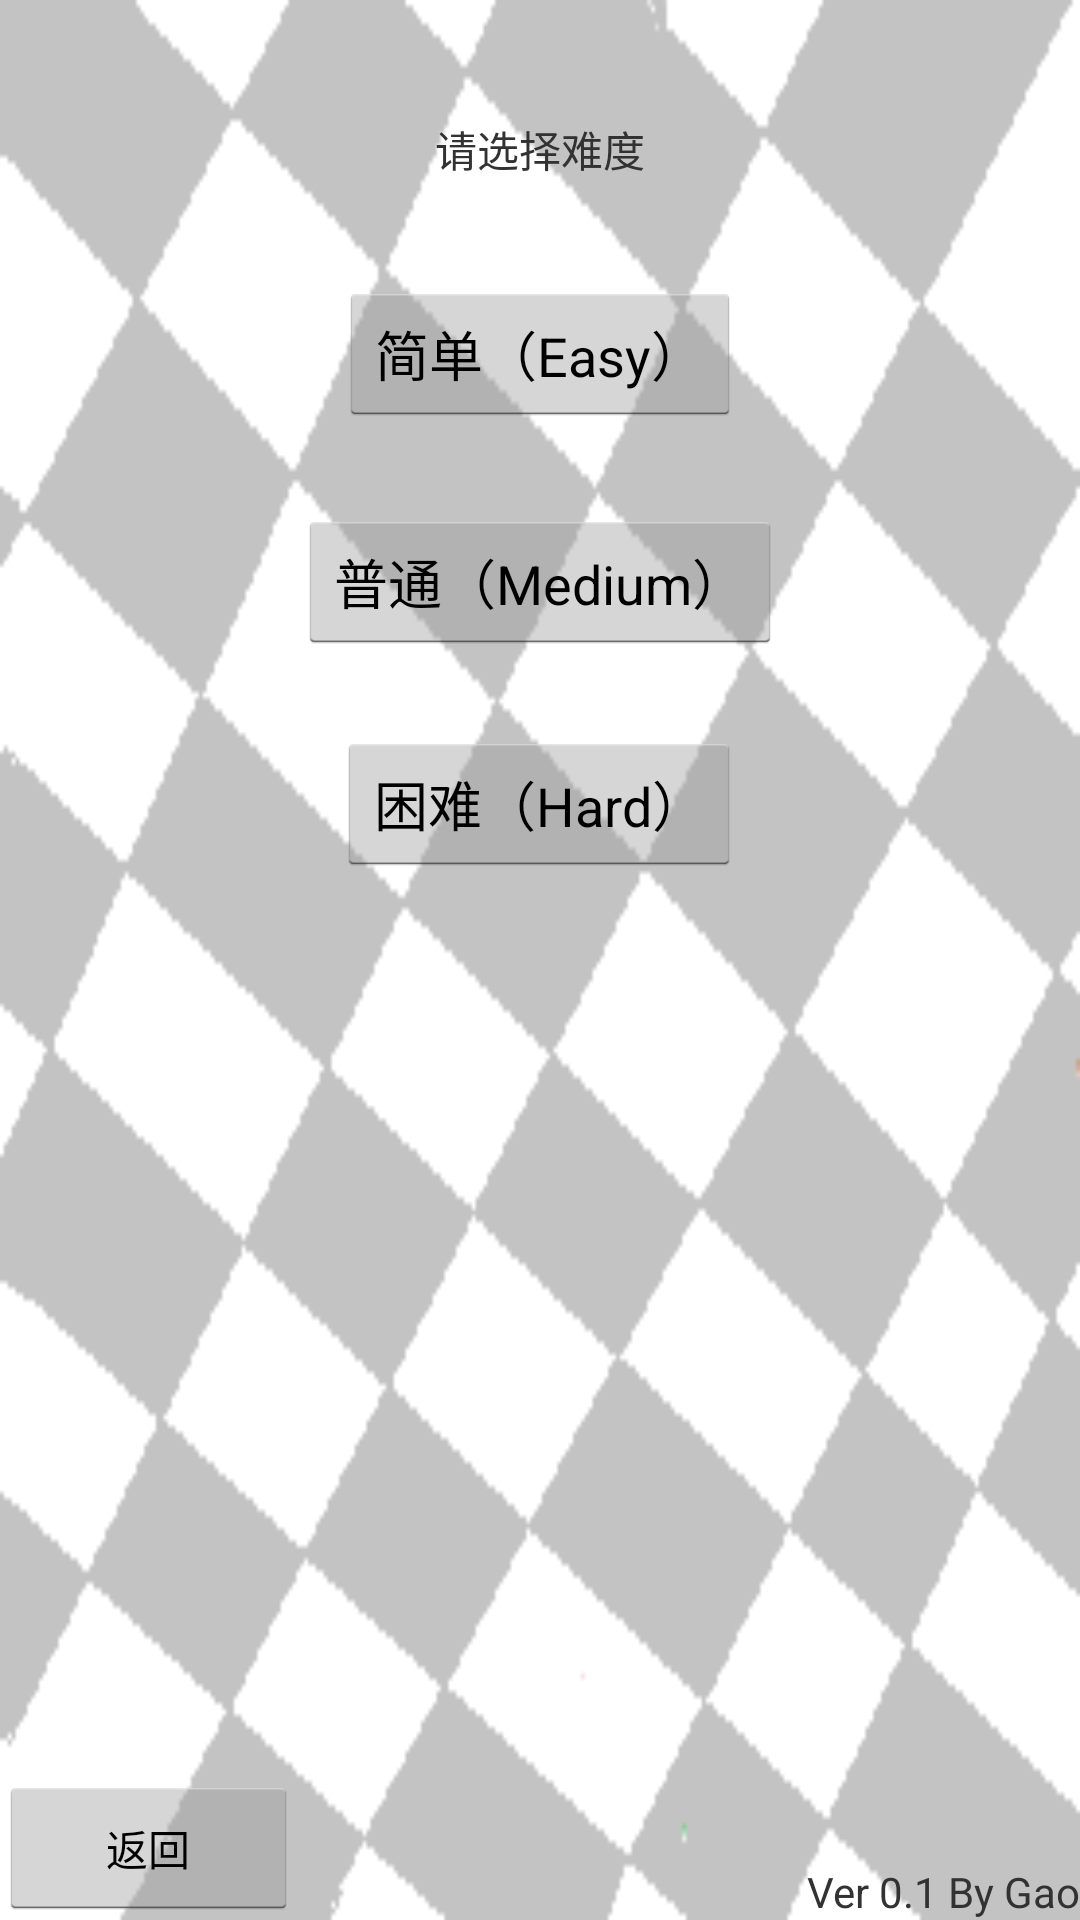

This screen was rendered from an Android layout file. Write that file and the resources it references.
<!-- AndroidManifest.xml: application theme GaoTheme -->
<!-- res/layout/activity_choice.xml -->
<RelativeLayout xmlns:android="http://schemas.android.com/apk/res/android"
    xmlns:tools="http://schemas.android.com/tools"
    android:layout_width="match_parent"
    android:layout_height="match_parent"
    android:paddingBottom="@dimen/activity_vertical_margin"
    android:paddingLeft="@dimen/activity_horizontal_margin"
    android:paddingRight="@dimen/activity_horizontal_margin"
    android:paddingTop="@dimen/activity_vertical_margin"
    tools:context=".ChoiceActivity"
    android:background="@drawable/background" >

    <Button
        android:id="@+id/easyButton"
        android:layout_width="wrap_content"
        android:layout_height="wrap_content"
        android:layout_alignBottom="@+id/mediumButton"
        android:layout_centerHorizontal="true"
        android:layout_marginBottom="76dp"
        android:text="@string/EasyMode"
        android:onClick="NewGame" />

    <TextView
        android:id="@+id/ChoiceTitle"
        android:layout_width="wrap_content"
        android:layout_height="wrap_content"
        android:layout_above="@+id/easyButton"
        android:layout_centerHorizontal="true"
        android:layout_marginBottom="34dp"
        android:text="@string/Choice_Title" />

    <Button
        android:id="@+id/mediumButton"
        android:layout_width="wrap_content"
        android:layout_height="wrap_content"
        android:layout_alignParentTop="true"
        android:layout_centerHorizontal="true"
        android:layout_marginTop="170dp"
        android:text="@string/MediumMode"
        android:onClick="NewGame" />

    <TextView
        android:id="@+id/PauseTest"
        android:layout_width="wrap_content"
        android:layout_height="wrap_content"
        android:layout_alignParentBottom="true"
        android:layout_alignParentRight="true"
        android:text="@string/Version" />

    <Button
        android:id="@+id/ReturnTitle"
        style="?android:attr/buttonStyleSmall"
        android:layout_width="wrap_content"
        android:layout_height="wrap_content"
        android:layout_alignBottom="@+id/PauseTest"
        android:layout_alignParentLeft="true"
        android:layout_toLeftOf="@+id/mediumButton"
        android:text="@string/ReturnTitle"
        android:onClick="returnTitle" />

    <Button
        android:id="@+id/hardButton"
        android:layout_width="wrap_content"
        android:layout_height="wrap_content"
        android:layout_alignRight="@+id/easyButton"
        android:layout_below="@+id/easyButton"
        android:layout_marginTop="26dp"
        android:onClick="NewGame"
        android:text="@string/HardMode" />

</RelativeLayout>
<!-- resources referenced by this layout -->
<resources>
  <!-- drawable background: png bitmap (drawable-hdpi, 7368 bytes) -->
  <string name="Choice_Title">请选择难度</string>
  <string name="EasyMode">简单（Easy）</string>
  <string name="HardMode">困难（Hard）</string>
  <string name="MediumMode">普通（Medium）</string>
  <string name="ReturnTitle">返回</string>
  <string name="Version">Ver 0.1 By Gao</string>
  <style name="GaoTheme" parent="@android:style/Theme.Holo.Light">
          <item name="android:actionBarStyle">@style/MyActionBar</item>
          <item name="android:actionBarTabTextStyle">@style/MyActionBarTabText</item>
          <item name="android:actionMenuTextColor">@color/actionbar_text</item>
      </style>
  <style name="MyActionBar" parent="@android:style/Widget.Holo.Light.ActionBar.Solid.Inverse">
          <item name="android:background">@drawable/actionbar_background</item>
      </style>
  <style name="MyActionBarTabText" parent="@android:style/Widget.Holo.ActionBar.TabText">
          <item name="android:textColor">@color/actionbar_text</item>
      </style>
  <color name="actionbar_text">#BF0000</color>
  <!-- drawable actionbar_background: png bitmap (drawable-hdpi, 372 bytes) -->
</resources>
